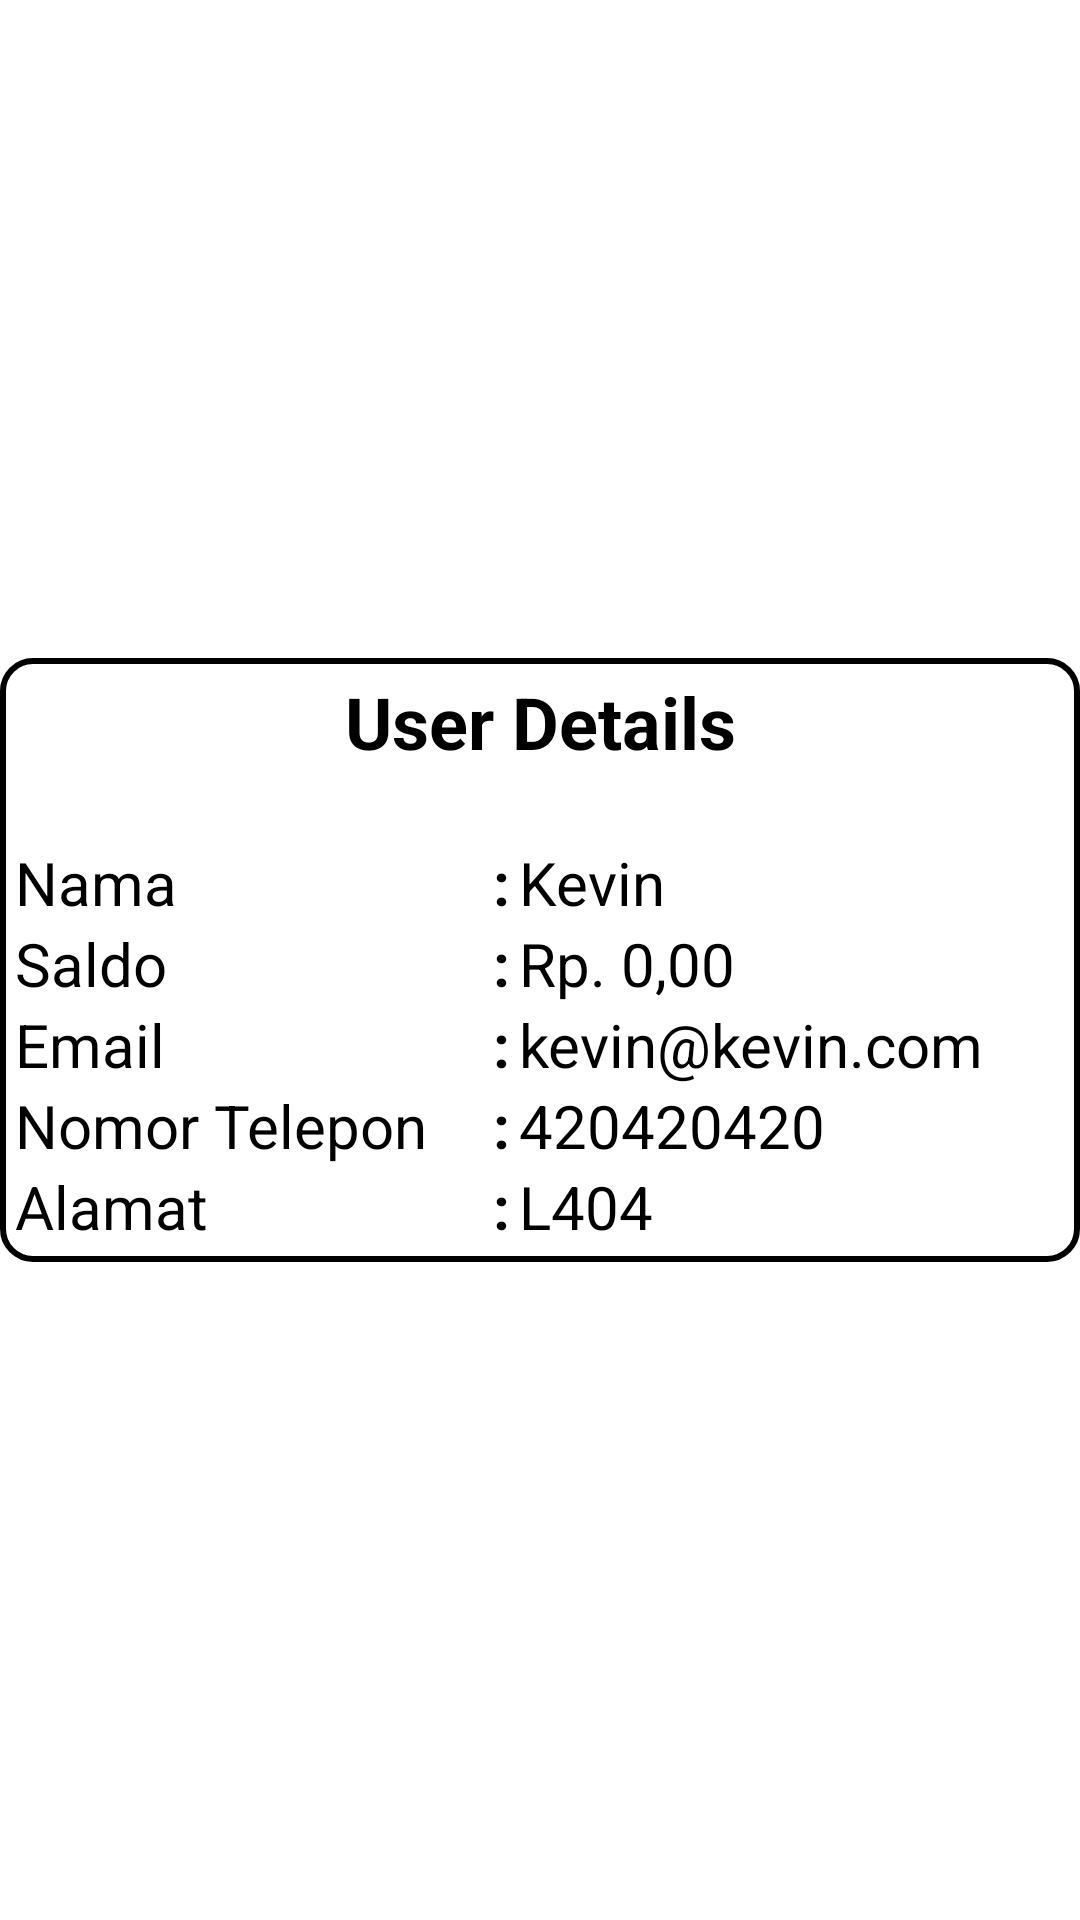

Produce the Android XML layout that renders to this screen, including the resource entries it uses.
<!-- AndroidManifest.xml: application theme Theme.Munch -->
<!-- res/layout/fragment_detail_user.xml -->
<?xml version="1.0" encoding="utf-8"?>
<androidx.constraintlayout.widget.ConstraintLayout xmlns:android="http://schemas.android.com/apk/res/android"
    xmlns:app="http://schemas.android.com/apk/res-auto"
    xmlns:tools="http://schemas.android.com/tools"
    android:layout_width="match_parent"
    android:layout_height="match_parent"
    tools:context=".fragments.DetailUserFragment">

    <LinearLayout
        android:layout_width="match_parent"
        android:layout_height="wrap_content"
        android:background="@drawable/rounded_border_shape"
        android:orientation="vertical"
        android:padding="5dp"
        app:layout_constraintBottom_toBottomOf="parent"
        app:layout_constraintEnd_toEndOf="parent"
        app:layout_constraintHorizontal_bias="0.5"
        app:layout_constraintStart_toStartOf="parent"
        app:layout_constraintTop_toTopOf="parent"
        app:layout_constraintVertical_bias="0.5">

        <TextView
            android:id="@+id/textView15"
            android:layout_width="match_parent"
            android:layout_height="wrap_content"
            android:gravity="center"
            android:paddingBottom="24dp"
            android:text="User Details"
            android:textColor="#000000"
            android:textSize="24sp"
            android:textStyle="bold" />

        <LinearLayout
            android:layout_width="match_parent"
            android:layout_height="match_parent"
            android:orientation="horizontal">

            <TextView
                android:id="@+id/tvTemp2"
                android:layout_width="match_parent"
                android:layout_height="wrap_content"
                android:layout_weight="5"
                android:text="Nama"
                android:textColor="#000000"
                android:textSize="20sp"
                android:textStyle="normal" />

            <TextView
                android:id="@+id/tvTemp3"
                android:layout_width="match_parent"
                android:layout_height="wrap_content"
                android:layout_weight="8"
                android:gravity="end"
                android:text=":"
                android:textColor="#000000"
                android:textSize="20sp"
                android:textStyle="bold" />

            <TextView
                android:id="@+id/tv_OrderDetails_tanggal2"
                android:layout_width="match_parent"
                android:layout_height="wrap_content"
                android:layout_weight="4"
                android:paddingStart="3sp"
                android:scrollHorizontally="true"
                android:text="Kevin"
                android:textColor="#000000"
                android:textSize="20sp"
                android:textStyle="normal" />
        </LinearLayout>

        <LinearLayout
            android:layout_width="match_parent"
            android:layout_height="wrap_content"
            android:orientation="horizontal">

            <TextView
                android:id="@+id/tvTemp6"
                android:layout_width="match_parent"
                android:layout_height="wrap_content"
                android:layout_weight="5"
                android:text="Saldo"
                android:textColor="#000000"
                android:textSize="20sp"
                android:textStyle="normal" />

            <TextView
                android:id="@+id/tvTemp7"
                android:layout_width="match_parent"
                android:layout_height="wrap_content"
                android:layout_weight="8"
                android:gravity="end"
                android:text=":"
                android:textColor="#000000"
                android:textSize="20sp"
                android:textStyle="bold" />

            <TextView
                android:id="@+id/tv_OrderDetails_tanggal3"
                android:layout_width="match_parent"
                android:layout_height="wrap_content"
                android:layout_weight="4"
                android:paddingStart="3sp"
                android:scrollHorizontally="true"
                android:text="Rp. 0,00"
                android:textColor="#000000"
                android:textSize="20sp"
                android:textStyle="normal" />
        </LinearLayout>

        <LinearLayout
            android:layout_width="match_parent"
            android:layout_height="wrap_content"
            android:orientation="horizontal">

            <TextView
                android:id="@+id/tvTemp8"
                android:layout_width="match_parent"
                android:layout_height="wrap_content"
                android:layout_weight="5"
                android:text="Email"
                android:textColor="#000000"
                android:textSize="20sp"
                android:textStyle="normal" />

            <TextView
                android:id="@+id/tvTemp9"
                android:layout_width="match_parent"
                android:layout_height="wrap_content"
                android:layout_weight="8"
                android:gravity="end"
                android:text=":"
                android:textColor="#000000"
                android:textSize="20sp"
                android:textStyle="bold" />

            <TextView
                android:id="@+id/tv_OrderDetails_tanggal4"
                android:layout_width="match_parent"
                android:layout_height="wrap_content"
                android:layout_weight="4"
                android:paddingStart="3sp"
                android:scrollHorizontally="true"
                android:text="kevin@kevin.com"
                android:textColor="#000000"
                android:textSize="20sp"
                android:textStyle="normal" />
        </LinearLayout>

        <LinearLayout
            android:layout_width="match_parent"
            android:layout_height="wrap_content"
            android:orientation="horizontal">

            <TextView
                android:id="@+id/tvTemp10"
                android:layout_width="match_parent"
                android:layout_height="wrap_content"
                android:layout_weight="5"
                android:text="Nomor Telepon"
                android:textColor="#000000"
                android:textSize="20sp"
                android:textStyle="normal" />

            <TextView
                android:id="@+id/tvTemp11"
                android:layout_width="match_parent"
                android:layout_height="wrap_content"
                android:layout_weight="8"
                android:gravity="end"
                android:text=":"
                android:textColor="#000000"
                android:textSize="20sp"
                android:textStyle="bold" />

            <TextView
                android:id="@+id/tv_OrderDetails_tanggal5"
                android:layout_width="match_parent"
                android:layout_height="wrap_content"
                android:layout_weight="4"
                android:paddingStart="3sp"
                android:scrollHorizontally="true"
                android:text="420420420"
                android:textColor="#000000"
                android:textSize="20sp"
                android:textStyle="normal" />
        </LinearLayout>

        <LinearLayout
            android:layout_width="match_parent"
            android:layout_height="wrap_content"
            android:orientation="horizontal">

            <TextView
                android:id="@+id/tvTemp26"
                android:layout_width="match_parent"
                android:layout_height="wrap_content"
                android:layout_weight="5"
                android:text="Alamat"
                android:textColor="#000000"
                android:textSize="20sp"
                android:textStyle="normal" />

            <TextView
                android:id="@+id/tvTemp27"
                android:layout_width="match_parent"
                android:layout_height="wrap_content"
                android:layout_weight="8"
                android:gravity="end"
                android:text=":"
                android:textColor="#000000"
                android:textSize="20sp"
                android:textStyle="bold" />

            <TextView
                android:id="@+id/tv_OrderDetails_tanggal6"
                android:layout_width="match_parent"
                android:layout_height="wrap_content"
                android:layout_weight="4"
                android:paddingStart="3sp"
                android:scrollHorizontally="true"
                android:text="L404"
                android:textColor="#000000"
                android:textSize="20sp"
                android:textStyle="normal" />
        </LinearLayout>

    </LinearLayout>
</androidx.constraintlayout.widget.ConstraintLayout>
<!-- resources referenced by this layout -->
<resources>
  <!-- drawable rounded_border_shape (drawable) -->
  <?xml version="1.0" encoding="utf-8"?>
  <shape xmlns:android="http://schemas.android.com/apk/res/android">
      <corners android:radius="10dp" />
      <stroke android:width="2dp" android:color="#000000" />
  </shape>
  <style name="Theme.Munch" parent="Theme.MaterialComponents.DayNight">
          
          <item name="colorPrimary">@color/greenDG</item>
          <item name="colorPrimaryVariant">@color/greenDG</item>
          <item name="colorOnPrimary">@color/text_white</item>
          
          <item name="colorSecondary">@color/brownDG</item>
          <item name="colorSecondaryVariant">@color/brownDG_2</item>
          <item name="colorOnSecondary">@color/text_black</item>
          
          <item name="android:statusBarColor">@color/black</item>
          
          <item name="android:textColorSecondary">@color/greenDG</item>
          <item name="titleTextColor">@color/greenDG</item>
  
  
      </style>
  <color name="greenDG">#6d8139</color>
  <color name="text_white">#DDD</color>
  <color name="brownDG">#bcb0aa</color>
  <color name="brownDG_2">#C9BCB5</color>
  <color name="text_black">#111111</color>
  <color name="black">#FF000000</color>
</resources>
